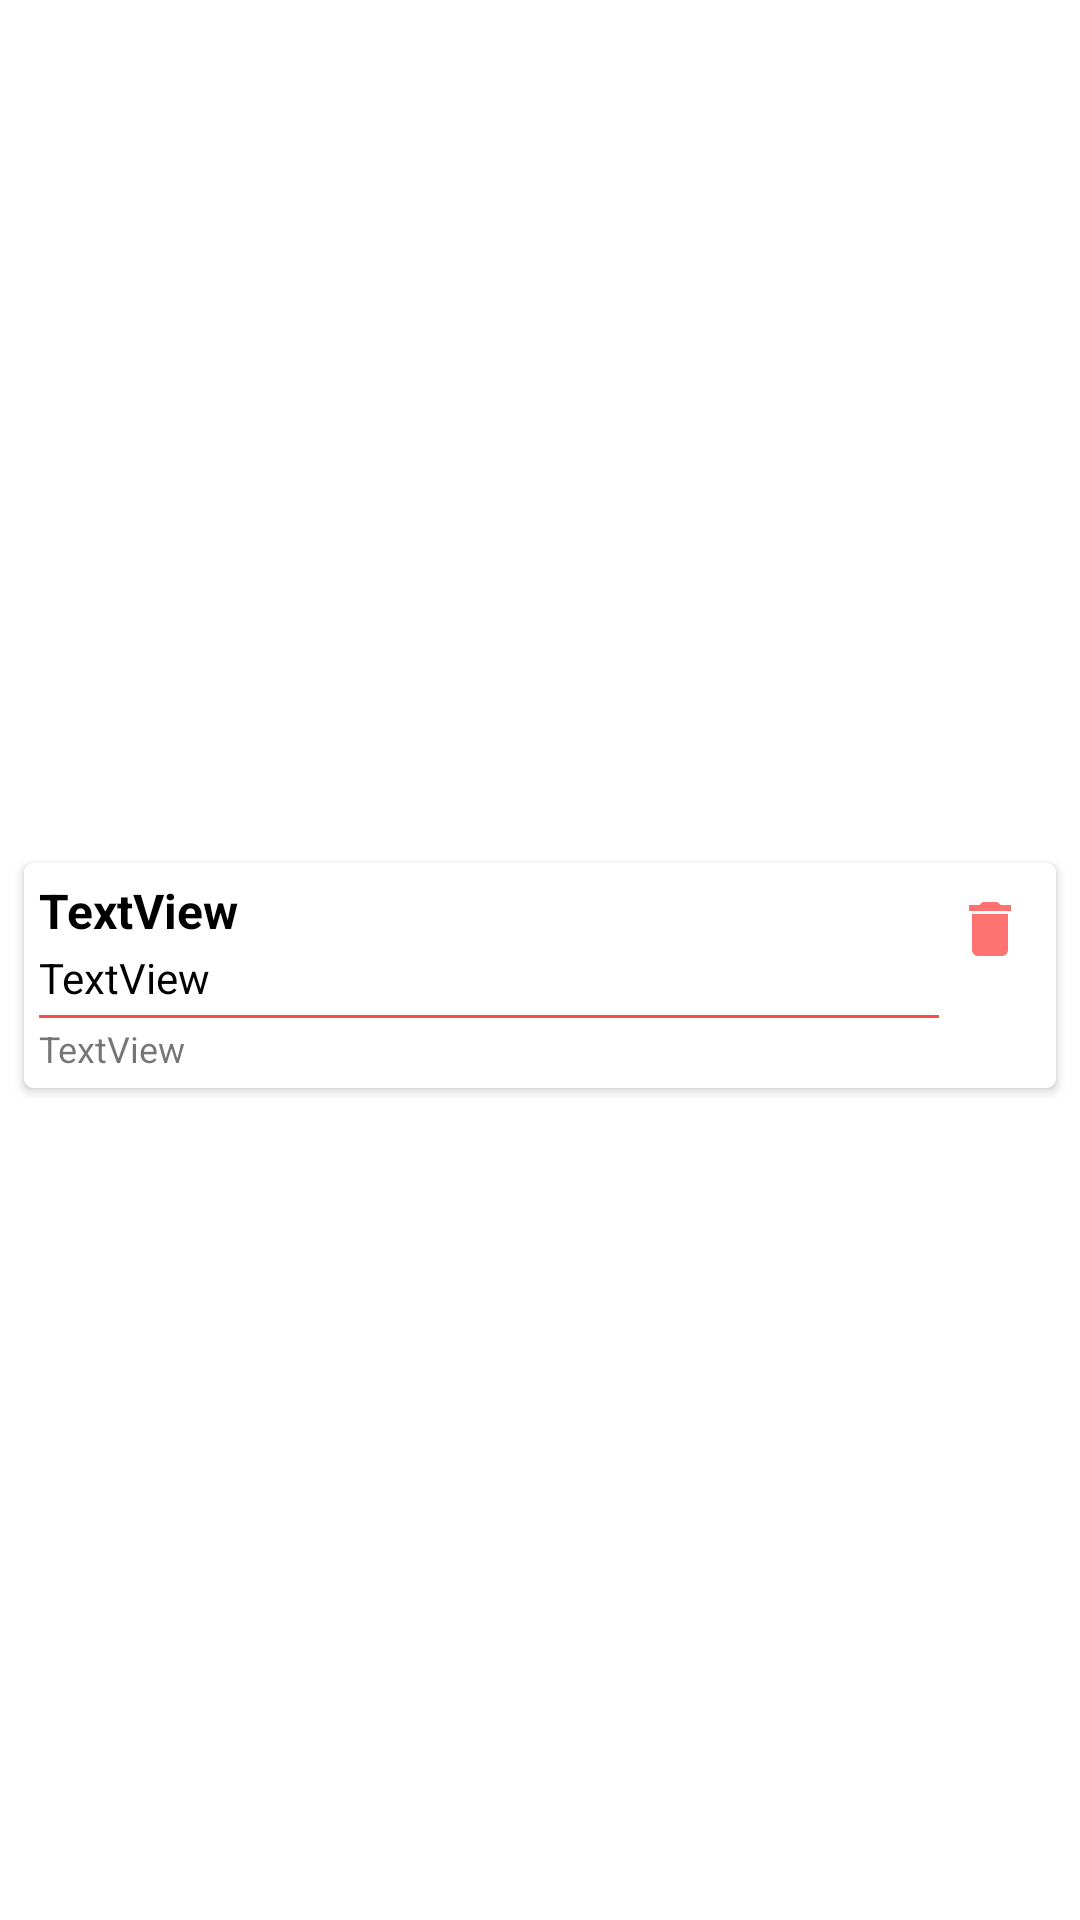

Write the Android layout XML for this screen, with the resource values it uses.
<!-- AndroidManifest.xml: application theme Theme.ShoppingListBlue -->
<!-- res/layout/note_list_item.xml -->
<?xml version="1.0" encoding="utf-8"?>
<androidx.constraintlayout.widget.ConstraintLayout xmlns:android="http://schemas.android.com/apk/res/android"
    xmlns:app="http://schemas.android.com/apk/res-auto"
    xmlns:tools="http://schemas.android.com/tools"
    android:layout_width="match_parent"
    android:layout_height="wrap_content">

    <androidx.cardview.widget.CardView
        android:layout_width="0dp"
        android:layout_height="wrap_content"
        android:layout_marginStart="8dp"
        android:layout_marginTop="10dp"
        android:layout_marginEnd="8dp"
        app:cardCornerRadius="3dp"
        app:layout_constraintBottom_toBottomOf="parent"
        app:layout_constraintEnd_toEndOf="parent"
        app:layout_constraintStart_toStartOf="parent"
        app:layout_constraintTop_toTopOf="parent">

        <androidx.constraintlayout.widget.ConstraintLayout
            android:layout_width="match_parent"
            android:layout_height="match_parent">

            <ImageButton
                android:id="@+id/imDelete"
                android:layout_width="wrap_content"
                android:layout_height="wrap_content"
                android:layout_marginTop="10dp"
                android:layout_marginEnd="10dp"
                android:background="@null"
                app:layout_constraintEnd_toEndOf="parent"
                app:layout_constraintTop_toTopOf="parent"
                app:srcCompat="@drawable/ic_delete" />

            <LinearLayout
                android:id="@+id/linearLayout"
                android:layout_width="0dp"
                android:layout_height="match_parent"
                android:orientation="vertical"
                android:padding="5dp"
                app:layout_constraintBottom_toBottomOf="parent"
                app:layout_constraintEnd_toStartOf="@+id/imDelete"
                app:layout_constraintStart_toStartOf="parent"
                app:layout_constraintTop_toTopOf="parent">

                <TextView
                    android:id="@+id/tvTitle"
                    android:layout_width="match_parent"
                    android:layout_height="wrap_content"
                    android:text="TextView"
                    android:textColor="@color/black"
                    android:textSize="16sp"
                    android:textStyle="bold" />

                <TextView
                    android:id="@+id/tvDescription"
                    android:layout_width="match_parent"
                    android:layout_height="wrap_content"
                    android:layout_marginTop="2dp"
                    android:maxLines="5"
                    android:text="TextView"
                    android:textColor="@color/black" />

                <LinearLayout
                    android:layout_width="match_parent"
                    android:layout_height="1dp"
                    android:layout_marginTop="3dp"
                    android:background="#FF4B4B"
                    android:orientation="horizontal"></LinearLayout>

                <TextView
                    android:id="@+id/tvTime"
                    android:layout_width="match_parent"
                    android:layout_height="wrap_content"
                    android:layout_marginTop="2dp"
                    android:text="TextView"
                    android:textSize="12sp" />
            </LinearLayout>
        </androidx.constraintlayout.widget.ConstraintLayout>
    </androidx.cardview.widget.CardView>
</androidx.constraintlayout.widget.ConstraintLayout>
<!-- resources referenced by this layout -->
<resources>
  <color name="black">#FF000000</color>
  <!-- drawable ic_delete (drawable) -->
  <vector android:height="24dp" android:tint="#FF7272"
      android:viewportHeight="24" android:viewportWidth="24"
      android:width="24dp" xmlns:android="http://schemas.android.com/apk/res/android">
      <path android:fillColor="@android:color/white" android:pathData="M6,19c0,1.1 0.9,2 2,2h8c1.1,0 2,-0.9 2,-2V7H6v12zM19,4h-3.5l-1,-1h-5l-1,1H5v2h14V4z"/>
  </vector>
  <style name="Theme.ShoppingListBlue" parent="Theme.MaterialComponents.DayNight.DarkActionBar">
          
          <item name="colorPrimary">@color/blue_light</item>
          <item name="colorPrimaryVariant">@color/blue_dark</item>
          <item name="colorOnPrimary">@color/white</item>
          
          <item name="colorSecondary">@color/blue_light</item>
          <item name="colorSecondaryVariant">@color/teal_700</item>
          <item name="colorOnSecondary">@color/black</item>
          <item name="android:windowFullscreen">true</item>
          
          <item name="android:statusBarColor" tools:targetApi="l">?attr/colorPrimaryVariant</item>
          
      </style>
  <color name="blue_light">#2DA2BF</color>
  <color name="blue_dark">#20798F</color>
  <color name="white">#FFFFFFFF</color>
  <color name="teal_700">#FF018786</color>
</resources>
